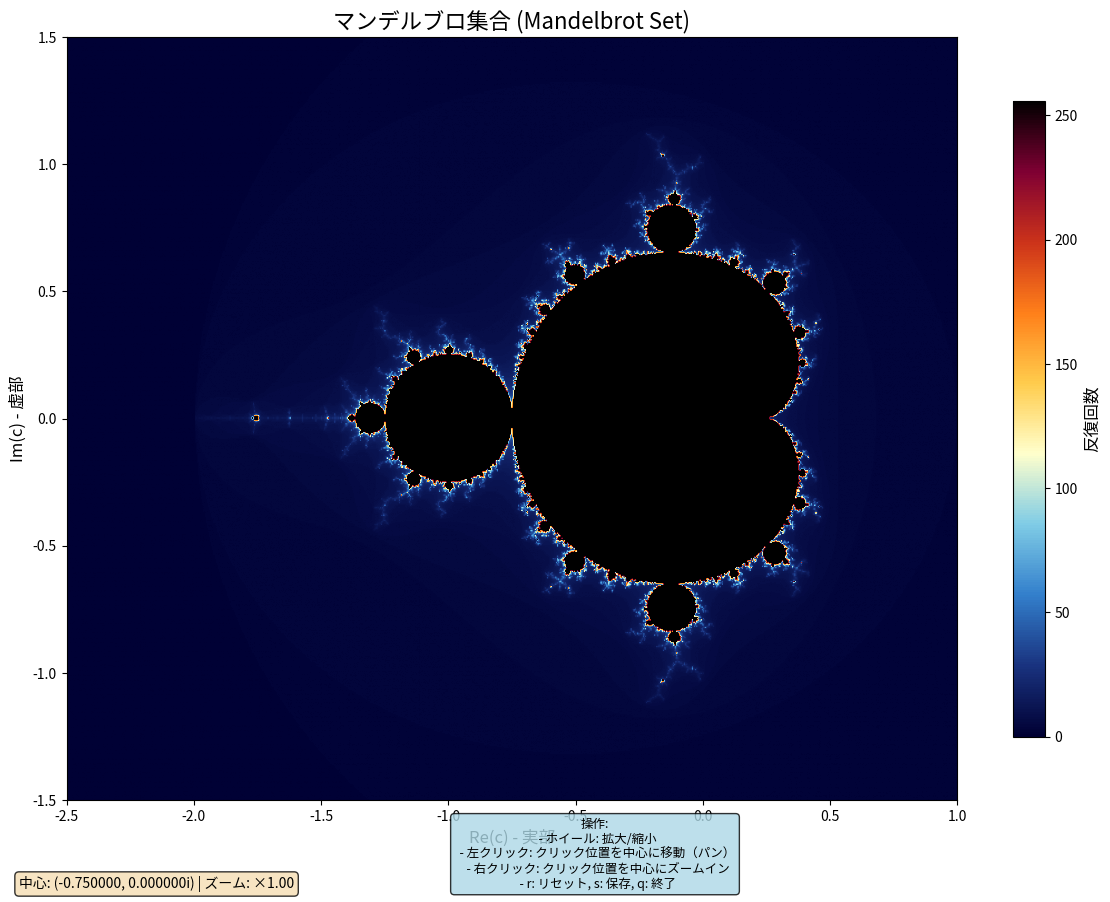

Reproduce this figure in Python.
#!/usr/bin/env python3
"""
マンデルブロ集合を描画するスクリプト (インタラクティブ版)
M1 Mac (Apple Silicon) 対応

操作方法:
- マウスホイール: 拡大/縮小
- 左クリック: クリック位置を中心に移動（パン）
- 右クリック: クリック位置を中心にズームイン
- 'r' キー: 初期表示にリセット
- 's' キー: 現在の表示を画像として保存
- 'q' キー: 終了
"""

import copy
import sys
from dataclasses import dataclass
from typing import Tuple, Optional, Dict, Callable, TYPE_CHECKING

import numpy as np
import matplotlib.pyplot as plt
from matplotlib.colors import LinearSegmentedColormap
from matplotlib.backend_bases import MouseEvent, KeyEvent, MouseButton
from matplotlib.text import Text
import matplotlib as mpl

if TYPE_CHECKING:
    from matplotlib.figure import Figure
    from matplotlib.axes import Axes
    from matplotlib.image import AxesImage
    from matplotlib.colorbar import Colorbar


# =============================================================================
# 定数
# =============================================================================
@dataclass(frozen=True)
class ViewerConfig:
    """ビューア設定の定数。

    Attributes:
        INITIAL_BOUNDS: 初期表示範囲 (xmin, xmax, ymin, ymax)
        ZOOM_FACTOR_SCROLL_IN: スクロールズームイン倍率
        ZOOM_FACTOR_SCROLL_OUT: スクロールズームアウト倍率
        ZOOM_FACTOR_RIGHT_CLICK: 右クリックズーム倍率
        DEFAULT_WIDTH: デフォルト画像幅 (ピクセル)
        DEFAULT_HEIGHT: デフォルト画像高さ (ピクセル)
        DEFAULT_MAX_ITER: デフォルト最大反復回数
        FIGURE_SIZE: ウィンドウサイズ (幅, 高さ)
        FIGURE_DPI: 表示DPI
        SAVE_DPI: 保存DPI
        INITIAL_X_RANGE: 初期x軸範囲 (ズームレベル計算用)
        PROGRESS_BAR_WIDTH: プログレスバー文字幅
        COLORMAP_COLORS: カラーマップ用RGB色リスト
    """
    # 初期表示範囲 (xmin, xmax, ymin, ymax)
    INITIAL_BOUNDS: Tuple[float, float, float, float] = (-2.5, 1.0, -1.5, 1.5)

    # ズーム倍率
    ZOOM_FACTOR_SCROLL_IN: float = 0.8
    ZOOM_FACTOR_SCROLL_OUT: float = 1.25
    ZOOM_FACTOR_RIGHT_CLICK: float = 0.8

    # 表示設定
    DEFAULT_WIDTH: int = 800
    DEFAULT_HEIGHT: int = 600
    DEFAULT_MAX_ITER: int = 256
    FIGURE_SIZE: Tuple[int, int] = (12, 9)
    FIGURE_DPI: int = 100
    SAVE_DPI: int = 150

    # 初期x軸範囲 (ズームレベル計算用)
    INITIAL_X_RANGE: float = 3.5

    # プログレスバー
    PROGRESS_BAR_WIDTH: int = 30

    # カラーマップ用の色定義 (RGB タプルのリスト)
    COLORMAP_COLORS: Tuple[Tuple[float, float, float], ...] = (
        (0.0, 0.0, 0.2),
        (0.1, 0.2, 0.5),
        (0.2, 0.5, 0.8),
        (0.5, 0.8, 0.9),
        (1.0, 1.0, 0.8),
        (1.0, 0.8, 0.3),
        (1.0, 0.5, 0.1),
        (0.8, 0.2, 0.1),
        (0.5, 0.0, 0.2),
        (0.0, 0.0, 0.0),
    )


CONFIG = ViewerConfig()

# 操作説明 (コンソール出力とGUI表示で共有)
USAGE_LINES: Tuple[Tuple[str, str], ...] = (
    ("マウスホイール", "拡大/縮小"),
    ("左クリック", "クリック位置を中心に移動（パン）"),
    ("右クリック", "クリック位置を中心にズームイン"),
    ("'r' キー", "初期表示にリセット"),
    ("'s' キー", "現在の表示を画像として保存"),
    ("'q' キー", "終了"),
)


# =============================================================================
# macOS用の日本語フォント設定
# =============================================================================
mpl.rcParams['font.family'] = [
    'Hiragino Sans', 'Hiragino Maru Gothic Pro', 'sans-serif'
]


# =============================================================================
# ユーティリティ関数
# =============================================================================
def create_colormap(colors: Tuple[Tuple[float, float, float], ...] = CONFIG.COLORMAP_COLORS) -> LinearSegmentedColormap:
    """美しいカラーマップを作成する。

    Args:
        colors: RGB色のタプル (各要素は0.0-1.0)

    Returns:
        作成したカラーマップ
    """
    return LinearSegmentedColormap.from_list("mandelbrot", list(colors), N=256)


def print_progress_bar(
    progress: float,
    bar_width: int = CONFIG.PROGRESS_BAR_WIDTH
) -> None:
    """プログレスバーを表示する。

    Args:
        progress: 進捗率 (0.0-1.0)
        bar_width: バーの文字幅
    """
    filled = int(progress * bar_width)
    empty = bar_width - filled
    percent = int(progress * 100)
    sys.stdout.write(
        f"\r🔄 計算中: [{'█' * filled}{'░' * empty}] {percent:>3}%"
    )
    sys.stdout.flush()


def format_usage_for_console() -> str:
    """コンソール出力用の操作説明を生成する。

    Returns:
        整形された操作説明文字列
    """
    lines = ["マンデルブロ集合ビューアを起動中...", "", "操作方法:"]
    for key, desc in USAGE_LINES:
        lines.append(f"  - {key}: {desc}")
    lines.append("")
    return "\n".join(lines)


def format_usage_for_gui() -> str:
    """GUI表示用の操作説明を生成する。

    Returns:
        整形された操作説明文字列 (短縮版)
    """
    # GUIでは短縮表記を使用
    short_descs = {
        "マウスホイール": "ホイール",
        "'r' キー": "r",
        "'s' キー": "s",
        "'q' キー": "q",
    }
    lines = ["操作:"]
    for key, desc in USAGE_LINES:
        short_key = short_descs.get(key, key)
        # 最後の3つはまとめて表示
        if key in ("'r' キー", "'s' キー", "'q' キー"):
            continue
        lines.append(f"  - {short_key}: {desc}")
    lines.append("  - r: リセット, s: 保存, q: 終了")
    return "\n".join(lines)


# =============================================================================
# マンデルブロ集合計算
# =============================================================================
def mandelbrot_set_vectorized(
    xmin: float,
    xmax: float,
    ymin: float,
    ymax: float,
    width: int,
    height: int,
    max_iter: int,
    show_progress: bool = True
) -> np.ndarray:
    """マンデルブロ集合をベクトル化して高速に計算する。

    Args:
        xmin: x軸の最小値
        xmax: x軸の最大値
        ymin: y軸の最小値
        ymax: y軸の最大値
        width: 画像幅 (ピクセル)
        height: 画像高さ (ピクセル)
        max_iter: 最大反復回数
        show_progress: プログレスバーを表示するか

    Returns:
        反復回数を格納した2次元配列 (height x width)
    """
    # 複素平面上のグリッドを生成
    x = np.linspace(xmin, xmax, width)
    y = np.linspace(ymin, ymax, height)
    X, Y = np.meshgrid(x, y)
    C = X + 1j * Y

    Z = np.zeros_like(C)
    M = np.zeros_like(C, dtype=float)

    # プログレスバー更新頻度: max_iter の1%ごと (最低1回)
    update_interval = max(1, max_iter // 100)

    for i in range(max_iter):
        mask = np.abs(Z) <= 2
        Z[mask] = Z[mask] * Z[mask] + C[mask]
        M[mask] = i + 1

        # プログレスバー表示
        if show_progress and (i % update_interval == 0 or i == max_iter - 1):
            progress = (i + 1) / max_iter
            print_progress_bar(progress)

    if show_progress:
        print(" 完了!")

    return M


# =============================================================================
# ViewBounds クラス
# =============================================================================
@dataclass
class ViewBounds:
    """表示範囲を管理するデータクラス。

    Attributes:
        xmin: x軸の最小値
        xmax: x軸の最大値
        ymin: y軸の最小値
        ymax: y軸の最大値
    """
    xmin: float
    xmax: float
    ymin: float
    ymax: float

    @classmethod
    def from_tuple(cls, bounds: Tuple[float, float, float, float]) -> 'ViewBounds':
        """タプルからインスタンスを生成する。

        Args:
            bounds: (xmin, xmax, ymin, ymax) のタプル

        Returns:
            新しい ViewBounds インスタンス
        """
        return cls(*bounds)

    def to_tuple(self) -> Tuple[float, float, float, float]:
        """タプルに変換する。

        Returns:
            (xmin, xmax, ymin, ymax) のタプル
        """
        return (self.xmin, self.xmax, self.ymin, self.ymax)

    @property
    def x_range(self) -> float:
        """x軸の範囲を取得する。"""
        return self.xmax - self.xmin

    @property
    def y_range(self) -> float:
        """y軸の範囲を取得する。"""
        return self.ymax - self.ymin

    @property
    def center(self) -> Tuple[float, float]:
        """中心座標を取得する。"""
        return ((self.xmin + self.xmax) / 2, (self.ymin + self.ymax) / 2)

    def zoom_to(
        self,
        x_center: float,
        y_center: float,
        factor: float
    ) -> 'ViewBounds':
        """指定した中心点に向かってズームする。

        Args:
            x_center: ズーム中心のx座標
            y_center: ズーム中心のy座標
            factor: ズーム倍率 (< 1でズームイン、> 1でズームアウト)

        Returns:
            新しい ViewBounds インスタンス
        """
        new_x_range = self.x_range * factor
        new_y_range = self.y_range * factor

        return ViewBounds(
            xmin=x_center - new_x_range / 2,
            xmax=x_center + new_x_range / 2,
            ymin=y_center - new_y_range / 2,
            ymax=y_center + new_y_range / 2
        )

    def pan_to(self, x_center: float, y_center: float) -> 'ViewBounds':
        """指定した点を中心に移動する。

        Args:
            x_center: 新しい中心のx座標
            y_center: 新しい中心のy座標

        Returns:
            新しい ViewBounds インスタンス
        """
        return self.zoom_to(x_center, y_center, 1.0)


# =============================================================================
# MandelbrotViewer クラス
# =============================================================================
class MandelbrotViewer:
    """インタラクティブなマンデルブロ集合ビューア。

    Attributes:
        width: 画像幅 (ピクセル)
        height: 画像高さ (ピクセル)
        max_iter: 最大反復回数
        cmap: カラーマップ
        initial_bounds: 初期表示範囲
        bounds: 現在の表示範囲
        save_counter: 画像保存カウンタ
    """

    def __init__(
        self,
        width: int = CONFIG.DEFAULT_WIDTH,
        height: int = CONFIG.DEFAULT_HEIGHT,
        max_iter: int = CONFIG.DEFAULT_MAX_ITER
    ) -> None:
        """ビューアを初期化する。

        Args:
            width: 画像幅 (ピクセル)
            height: 画像高さ (ピクセル)
            max_iter: 最大反復回数
        """
        self.width = width
        self.height = height
        self.max_iter = max_iter
        self.cmap = create_colormap()

        # 表示範囲
        self.initial_bounds = ViewBounds.from_tuple(CONFIG.INITIAL_BOUNDS)
        self.bounds = ViewBounds.from_tuple(CONFIG.INITIAL_BOUNDS)

        # 画像保存カウンタ
        self.save_counter = 0

        # プロット要素 (型ヒントのためにOptionalで初期化)
        self.fig: Optional['Figure'] = None
        self.ax: Optional['Axes'] = None
        self.im: Optional['AxesImage'] = None
        self.cbar: Optional['Colorbar'] = None
        self.status_text: Optional[Text] = None

        # キーハンドラマッピング
        self._key_handlers: Dict[str, Callable[[], None]] = {
            'r': self._reset_view,
            's': self._save_image,
            'q': self._quit,
        }

        self._setup_plot()
        self._update_image()

    def _setup_plot(self) -> None:
        """プロットの初期設定を行う。"""
        self.fig, self.ax = plt.subplots(
            figsize=CONFIG.FIGURE_SIZE,
            dpi=CONFIG.FIGURE_DPI
        )
        self.fig.canvas.manager.set_window_title('マンデルブロ集合ビューア')

        # 初期画像（ダミー）
        self.im = self.ax.imshow(
            np.zeros((self.height, self.width)),
            extent=list(self.bounds.to_tuple()),
            cmap=self.cmap,
            origin='lower',
            aspect='equal'
        )

        self._setup_labels()
        self._setup_colorbar()
        self._setup_status_text()
        self._setup_help_text()
        self._connect_events()

        plt.tight_layout()
        plt.subplots_adjust(bottom=0.1)

    def _setup_labels(self) -> None:
        """タイトルとラベルを設定する。"""
        self.ax.set_title('マンデルブロ集合 (Mandelbrot Set)', fontsize=16)
        self.ax.set_xlabel('Re(c) - 実部', fontsize=12)
        self.ax.set_ylabel('Im(c) - 虚部', fontsize=12)

    def _setup_colorbar(self) -> None:
        """カラーバーを設定する。"""
        self.cbar = plt.colorbar(self.im, ax=self.ax, shrink=0.8)
        self.cbar.set_label('反復回数', fontsize=12)

    def _setup_status_text(self) -> None:
        """ステータステキストを設定する。"""
        self.status_text = self.fig.text(
            0.02, 0.02, '',
            fontsize=10,
            transform=self.fig.transFigure,
            bbox=dict(boxstyle='round', facecolor='wheat', alpha=0.8)
        )

    def _setup_help_text(self) -> None:
        """操作説明テキストを設定する。"""
        self.fig.text(
            0.5, 0.02, format_usage_for_gui(),
            fontsize=9,
            ha='center',
            transform=self.fig.transFigure,
            bbox=dict(boxstyle='round', facecolor='lightblue', alpha=0.8)
        )

    def _connect_events(self) -> None:
        """イベントハンドラを接続する。"""
        self.fig.canvas.mpl_connect('scroll_event', self._on_scroll)
        self.fig.canvas.mpl_connect('button_press_event', self._on_press)
        self.fig.canvas.mpl_connect('key_press_event', self._on_key)

    def _update_image(self) -> None:
        """画像を更新する。"""
        self._set_status('計算中...')
        self.fig.canvas.draw_idle()
        self.fig.canvas.flush_events()

        # マンデルブロ集合を計算
        M = mandelbrot_set_vectorized(
            self.bounds.xmin, self.bounds.xmax,
            self.bounds.ymin, self.bounds.ymax,
            self.width, self.height, self.max_iter
        )

        # 画像を更新
        self.im.set_data(M)
        self.im.set_extent(list(self.bounds.to_tuple()))
        self.im.set_clim(0, self.max_iter)

        # ステータス更新
        self._update_status_display()
        self.fig.canvas.draw_idle()

    def _set_status(self, text: str) -> None:
        """ステータステキストを設定する。

        Args:
            text: 表示するテキスト
        """
        self.status_text.set_text(text)

    def _update_status_display(self) -> None:
        """ステータス表示を更新する。"""
        zoom_level = CONFIG.INITIAL_X_RANGE / self.bounds.x_range
        center_x, center_y = self.bounds.center
        self._set_status(
            f'中心: ({center_x:.6f}, {center_y:.6f}i) | ズーム: ×{zoom_level:.2f}'
        )

    def _on_scroll(self, event: MouseEvent) -> None:
        """マウスホイールによるズームを処理する。

        Args:
            event: マウスイベント
        """
        if event.inaxes != self.ax or event.xdata is None or event.ydata is None:
            return

        # ズーム倍率を決定
        zoom_factor = (
            CONFIG.ZOOM_FACTOR_SCROLL_IN if event.button == 'up'
            else CONFIG.ZOOM_FACTOR_SCROLL_OUT
        )

        # マウス位置を中心にズーム
        self.bounds = self.bounds.zoom_to(event.xdata, event.ydata, zoom_factor)
        self._update_image()

    def _on_press(self, event: MouseEvent) -> None:
        """マウスボタン押下を処理する。

        Args:
            event: マウスイベント
        """
        if event.inaxes != self.ax or event.xdata is None or event.ydata is None:
            return

        new_bounds = None
        if event.button == MouseButton.LEFT:
            # 左クリック: クリック位置を中心に移動
            new_bounds = self.bounds.pan_to(event.xdata, event.ydata)
        elif event.button == MouseButton.RIGHT:
            # 右クリック: ズームイン
            new_bounds = self.bounds.zoom_to(
                event.xdata, event.ydata,
                CONFIG.ZOOM_FACTOR_RIGHT_CLICK
            )

        if new_bounds is not None:
            self.bounds = new_bounds
            self._update_image()

    def _on_key(self, event: KeyEvent) -> None:
        """キー入力を処理する。

        Args:
            event: キーイベント
        """
        handler = self._key_handlers.get(event.key)
        if handler:
            handler()

    def _reset_view(self) -> None:
        """表示を初期状態にリセットする。"""
        self.bounds = copy.copy(self.initial_bounds)
        self._update_image()

    def _save_image(self) -> None:
        """現在の表示を画像として保存する。"""
        self.save_counter += 1
        filename = f'mandelbrot_{self.save_counter:03d}.png'
        self.fig.savefig(filename, dpi=CONFIG.SAVE_DPI, bbox_inches='tight')
        print(f"画像を保存しました: {filename}")

    def _quit(self) -> None:
        """ビューアを終了する。"""
        plt.close(self.fig)

    def show(self) -> None:
        """ビューアを表示する。"""
        plt.show()


# =============================================================================
# エントリーポイント
# =============================================================================
def main() -> None:
    """メイン関数。"""
    print(format_usage_for_console())

    viewer = MandelbrotViewer(
        width=CONFIG.DEFAULT_WIDTH,
        height=CONFIG.DEFAULT_HEIGHT,
        max_iter=CONFIG.DEFAULT_MAX_ITER
    )
    viewer.show()


if __name__ == "__main__":
    main()
